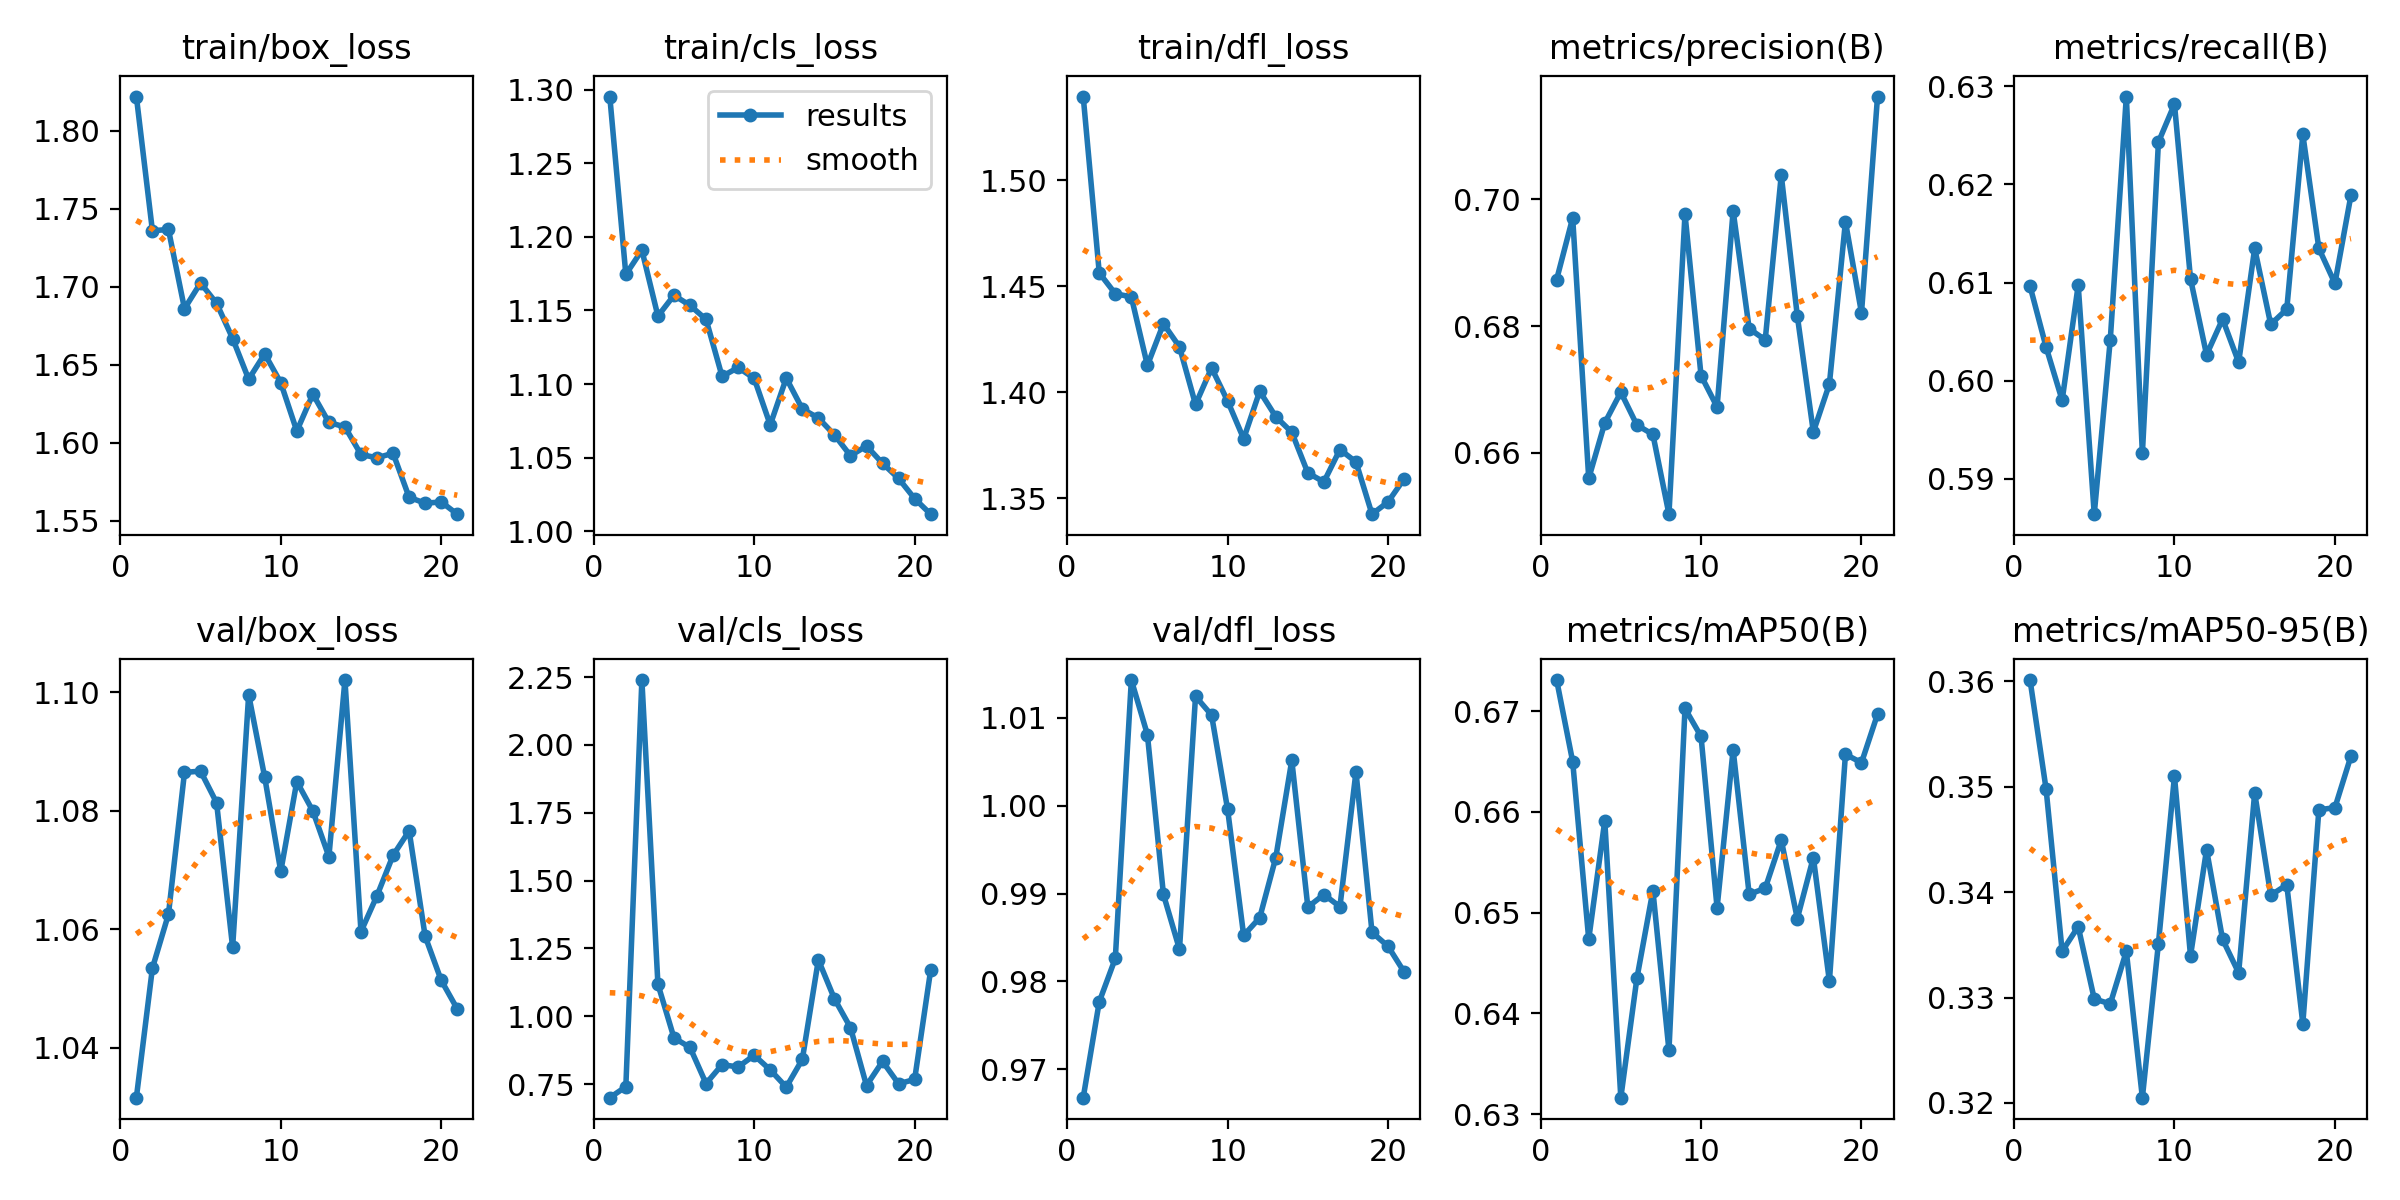

Data behind this chart, as committed beside it:
epoch, time, train/box_loss, train/cls_loss, train/dfl_loss, metrics/precision(B), metrics/recall(B), metrics/mAP50(B), metrics/mAP50-95(B), val/box_loss, val/cls_loss, val/dfl_loss, lr/pg0, lr/pg1, lr/pg2
1, 91.11, 1.822, 1.295, 1.539, 0.6873, 0.6096, 0.6731, 0.3601, 1.032, 0.7002, 0.9667, 0.0006621, 0.0006621, 0.0006621
2, 176.8, 1.736, 1.174, 1.456, 0.697, 0.6034, 0.665, 0.3498, 1.053, 0.7405, 0.9777, 0.001316, 0.001316, 0.001316
3, 261.4, 1.737, 1.191, 1.446, 0.656, 0.598, 0.6474, 0.3344, 1.063, 2.239, 0.9826, 0.001956, 0.001956, 0.001956
4, 345.5, 1.686, 1.146, 1.445, 0.6647, 0.6097, 0.6591, 0.3367, 1.086, 1.118, 1.014, 0.001941, 0.001941, 0.001941
5, 429.2, 1.702, 1.16, 1.413, 0.6696, 0.5864, 0.6317, 0.3299, 1.087, 0.9206, 1.008, 0.001921, 0.001921, 0.001921
6, 513, 1.689, 1.153, 1.432, 0.6644, 0.6042, 0.6435, 0.3294, 1.081, 0.8854, 0.9899, 0.001901, 0.001901, 0.001901
7, 596.8, 1.667, 1.144, 1.421, 0.6629, 0.629, 0.6522, 0.3344, 1.057, 0.7522, 0.9837, 0.001881, 0.001881, 0.001881
8, 680, 1.641, 1.105, 1.394, 0.6504, 0.5926, 0.6363, 0.3205, 1.1, 0.8219, 1.012, 0.001861, 0.001861, 0.001861
9, 763.7, 1.657, 1.111, 1.411, 0.6977, 0.6243, 0.6703, 0.3351, 1.086, 0.8133, 1.01, 0.001842, 0.001842, 0.001842
10, 847.4, 1.639, 1.104, 1.396, 0.6722, 0.6282, 0.6675, 0.351, 1.07, 0.8563, 0.9996, 0.001822, 0.001822, 0.001822
11, 930.9, 1.608, 1.072, 1.378, 0.6673, 0.6104, 0.6505, 0.334, 1.085, 0.8026, 0.9852, 0.001802, 0.001802, 0.001802
12, 1015, 1.631, 1.104, 1.4, 0.6982, 0.6026, 0.6662, 0.344, 1.08, 0.739, 0.9872, 0.001782, 0.001782, 0.001782
13, 1099, 1.613, 1.083, 1.388, 0.6796, 0.6063, 0.6518, 0.3355, 1.072, 0.8413, 0.9941, 0.001762, 0.001762, 0.001762
14, 1183, 1.61, 1.077, 1.381, 0.6778, 0.6019, 0.6524, 0.3323, 1.102, 1.208, 1.005, 0.001743, 0.001743, 0.001743
15, 1268, 1.593, 1.066, 1.362, 0.7038, 0.6135, 0.6572, 0.3494, 1.06, 1.065, 0.9885, 0.001723, 0.001723, 0.001723
16, 1352, 1.59, 1.051, 1.358, 0.6816, 0.6057, 0.6494, 0.3397, 1.066, 0.9585, 0.9899, 0.001703, 0.001703, 0.001703
17, 1437, 1.593, 1.058, 1.373, 0.6633, 0.6073, 0.6555, 0.3407, 1.072, 0.7448, 0.9885, 0.001683, 0.001683, 0.001683
18, 1521, 1.565, 1.046, 1.367, 0.6709, 0.6251, 0.6432, 0.3275, 1.077, 0.8338, 1.004, 0.001663, 0.001663, 0.001663
19, 1605, 1.561, 1.036, 1.342, 0.6965, 0.6135, 0.6657, 0.3478, 1.059, 0.7512, 0.9856, 0.001644, 0.001644, 0.001644
20, 1690, 1.562, 1.022, 1.348, 0.6821, 0.6099, 0.6649, 0.348, 1.051, 0.7674, 0.984, 0.001624, 0.001624, 0.001624
21, 1775, 1.554, 1.012, 1.359, 0.7162, 0.6189, 0.6697, 0.3529, 1.047, 1.171, 0.9811, 0.001604, 0.001604, 0.001604
